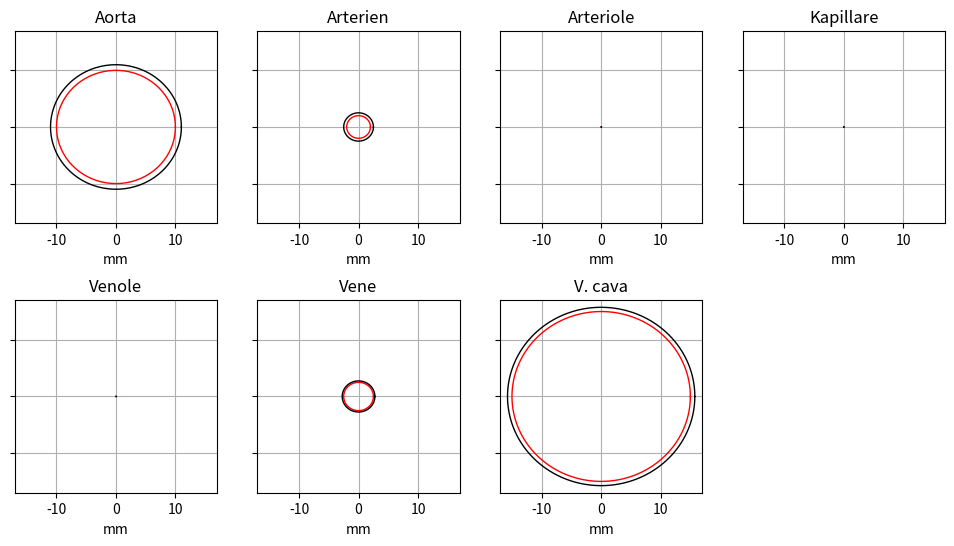

This chart was generated by the following Python code:

import numpy as np
import matplotlib.pyplot as plt

class VascularSystem():

    def __init__(self, radi, viscocity):
        self.aor_rad = radi[0]      # aorta
        self.art1_rad = radi[1]     # arterie
        self.art2_rad = radi[2]     # arteriole
        self.cap_rad = radi[3]      # kapillare
        self.ven1_rad = radi[4]     # venole
        self.ven2_rad = radi[5]     # vene
        self.vc_rad = radi[6]       # v.cava
        self.viscocity = viscocity

    def vessel(self, radius, wallThickness, lumRadiF=1):
        """_summary_
            Nimmt den Radius, wanddicke und Radius des Lumens, um Gefäße mit den entsprechenden Maßen
            zu erzeugen.
            lumRadi ist für die individuelle Anpassung des inneren Radius
            Maßeinheit µm wir aber in mm umgerechnet
        Args:
            radius (float): Radius eines Gefäß in µm
            wallThickness (float): Wanddicke in µm
            lumRadi (float): Faktor, um inneren Radius zu skalieren -> > 0 und <= 1

        Returns:
            
        """
        
        theta = np.linspace(0, 2*np.pi, 150)

        # wallThickness und radius ist in µm
        # wallThickness und radius in mm umrechnen
        wallThickness *= 0.001
        radius *= 0.001
        
        if lumRadiF > 1:
            lumRadiF = 1
        elif lumRadiF < 0:
            lumRadiF = 0.1

        # Querschnitt (Lumen)
        x = radius * np.cos(theta) * lumRadiF
        y = radius * np.sin(theta) * lumRadiF

        # Querschnitt (komplett)
        cs = radius + wallThickness

        x1 = cs * np.cos(theta)
        y1 = cs * np.sin(theta)

        # Durchmesser halbieren = Radius
        x /= 2
        y /= 2

        x1 /= 2
        y1 /= 2

        return x, y, x1, y1, radius, wallThickness

    def aorta(self, wallThickness=2000, lumRadiF=1):
        """_summary_
            Nimmt die vessel-Funktion mit den Maßen für eine Aorta und erzeugt das entsprechende Gefäß.
        Args:
            wallThickness (float, optional): Wanddicke in µm
            lumRadi (float, optional): Innerer Radius in µm
        Returns:
            x
            y
            x1
            y1
            radius
            wallThickness 
        """

        x, y, x1, y1, radius, wallThickness = self.vessel(self.aor_rad, wallThickness, lumRadiF)
        return x, y, x1, y1, radius, wallThickness
    
    def arteries(self, wallThickness=1000, lumRadiF=1):
        """_summary_
            Nimmt die vessel-Funktion mit den Maßen für eine Arterie und erzeugt das entsprechende Gefäß.
        Args:
            wallThickness (float, optional): Wanddicke in µm
            lumRadi (float, optional): Innerer Radius in µm
        Returns:
            x
            y
            x1
            y1
            radius
            wallThickness 
        """

        x, y, x1, y1, radius, wallThickness = self.vessel(self.art1_rad, wallThickness, lumRadiF)
        return x, y, x1, y1, radius, wallThickness

    def arterioles(self, wallThickness=30, lumRadiF=1):
        """_summary_
            Nimmt die vessel-Funktion mit den Maßen für eine Arteriole und erzeugt das entsprechende Gefäß.
        Args:
            wallThickness (float, optional): Wanddicke in µm
            lumRadi (float, optional): Innerer Radius in µm
        Returns:
            x
            y
            x1
            y1
            radius
            wallThickness 
        """
        
        x, y, x1, y1, radius, wallThickness = self.vessel(self.art2_rad, wallThickness, lumRadiF)
        return x, y, x1, y1, radius, wallThickness

    def capillaries(self, wallThickness=1, lumRadiF=1):
        """_summary_
            Nimmt die vessel-Funktion mit den Maßen für eine Kapillare und erzeugt das entsprechende Gefäß.
        Args:
            wallThickness (float, optional): Wanddicke in µm
            lumRadi (float, optional): Innerer Radius in µm
        Returns:
            x
            y
            x1
            y1
            radius
            wallThickness 
        """
        
        x, y, x1, y1, radius, wallThickness = self.vessel(self.cap_rad, wallThickness, lumRadiF)
        return x, y, x1, y1, radius, wallThickness

    def venules(self, wallThickness=2, lumRadiF=1):
        """_summary_
            Nimmt die vessel-Funktion mit den Maßen für eine Venole und erzeugt das entsprechende Gefäß.
        Args:
            wallThickness (float, optional): Wanddicke in µm
            lumRadi (float, optional): Innerer Radius in µm
        Returns:
            x
            y
            x1
            y1
            radius
            wallThickness 
        """
        
        x, y, x1, y1, radius, wallThickness = self.vessel(self.ven1_rad, wallThickness, lumRadiF)
        return x, y, x1, y1, radius, wallThickness

    def veins(self, wallThickness=500, lumRadiF=1):
        """_summary_
            Nimmt die vessel-Funktion mit den Maßen für eine Vene und erzeugt das entsprechende Gefäß.
        Args:
            wallThickness (float, optional): Wanddicke in µm
            lumRadi (float, optional): Innerer Radius in µm
        Returns:
            x
            y
            x1
            y1
            radius
            wallThickness 
        """
        
        x, y, x1, y1, radius, wallThickness = self.vessel(self.ven2_rad, wallThickness, lumRadiF)
        return x, y, x1, y1, radius, wallThickness

    def venaCava(self, wallThickness=1500, lumRadiF=1):
        """_summary_
            Nimmt die vessel-Funktion mit den Maßen für eine V.cava und erzeugt das entsprechende Gefäß.
        Args:
            wallThickness (float, optional): Wanddicke in µm
            lumRadi (float, optional): Innerer Radius in µm
        Returns:
            x
            y
            x1
            y1
            radius
            wallThickness 
        """
        
        x, y, x1, y1, radius, wallThickness = self.vessel(self.vc_rad, wallThickness, lumRadiF)
        return x, y, x1, y1, radius, wallThickness
    
    def vesselPlotter(self, lumRadiF, lims=[]):
        """_summary_
            Funktion, um die Erzeugen Maße für die Gefäße zu plotten
        Args:
            lims (list, optional): Ist ein Array, was zwei Werte beinhalten soll, um die 
             Grenzen für die Gefäß-Plots zu definieren. Defaults = [].
        """

        fig = plt.figure(figsize=(12,6))
        plt.subplots_adjust(hspace=0.4)
        col = 4
        row = 2

        aorta = self.aorta(lumRadiF=lumRadiF[0])
        arteries = self.arteries(lumRadiF=lumRadiF[1])
        arterioles = self.arterioles(lumRadiF=lumRadiF[2])
        capillaries = self.capillaries(lumRadiF=lumRadiF[3])
        venules = self.venules(lumRadiF=lumRadiF[4])
        veins = self.veins(lumRadiF=lumRadiF[5])
        venaCava = self.venaCava(lumRadiF=lumRadiF[6])
        
        for i in range(1,8):
            fig.add_subplot(row, col, i)
            plt.grid(True)
            plt.tick_params(labelleft = False)
            plt.xlabel('mm')

            if i == 1:
                plt.plot(aorta[0],aorta[1], 'red', linewidth=1)
                plt.plot(aorta[2],aorta[3], 'black', linewidth=1)
                plt.title('Aorta')
            elif i == 2:
                plt.plot(arteries[0],arteries[1], 'red', linewidth=1)
                plt.plot(arteries[2],arteries[3], 'black', linewidth=1)
                plt.title('Arterien')
            elif i == 3:
                plt.plot(arterioles[0],arterioles[1], 'red', linewidth=1)
                plt.plot(arterioles[2],arterioles[3], 'black', linewidth=1)
                plt.title('Arteriole')
            elif i == 4:
                plt.plot(capillaries[0],capillaries[1], 'red', linewidth=1)
                plt.plot(capillaries[2],capillaries[3], 'black', linewidth=1)
                plt.title('Kapillare')
            elif i == 5:
                plt.plot(venules[0],venules[1], 'red', linewidth=1)
                plt.plot(venules[2],venules[3], 'black', linewidth=1)
                plt.title('Venole')
            elif i == 6:
                plt.plot(veins[0],veins[1], 'red', linewidth=1)
                plt.plot(veins[2],veins[3], 'black', linewidth=1)
                plt.title('Vene')
            elif i == 7:
                plt.plot(venaCava[0],venaCava[1], 'red', linewidth=1)
                plt.plot(venaCava[2],venaCava[3], 'black', linewidth=1)
                plt.title('V. cava')
            
            if len(lims) == 2:
                if lims[0] > 0:
                    lims[0] *= -1
                    
                plt.xlim(lims[0], lims[1])
                plt.ylim(lims[0], lims[1])

    def setViscocity(self, val):
        """_summary_
            Legt die Viskositöt fest
        Args:
            val (float): Viskosität in Pa s (Pascal-Sekunde)
        """
        
        self.viscocity = val
    
    def resistance(self, lens, radius):
        """_summary_
            Helfer-Funktion
            Berechnet den Strömungswiderstand für gegebene Werte nach Hagen-Poiseuille-Gesetz und 
            umformung durch das Ohm'sche Gesetz
        Args:
            lens (Array): Längen-Werte in mm
            radius (Array): Werte für Radi in µm

        Returns:
            res (float): Strömungswiderstand in Pa s / mm^3 
        """

        res = (8 * self.viscocity * lens) / ((radius)**4 * np.pi)
        return res

    def parallelResistance(self, arr):
        """_summary_

        Args:
            arr (Array, float): Beinhaltet die Gefäßwiderstände von parallel geschalteten Gefäßen

        Returns:
            pres (float): Gesamtwiderstand von parallel geschalteten Gefäßen
        """
        tmp = np.copy(arr)
        for i in range(0,len(tmp)):
            tmp[i] = 1 / tmp[i]

        res = np.sum(tmp)
        pRes = 1/res
        return pRes
    
    def serialResistance(self, arr):
        return np.sum(arr)

    def vesselResistances(self, types, lens, radius, lumiRadi, nums):
        """_summary_

        Args_:
            types: (Array, String): Mit String für jede Art von Gefäß
            lens: (Array, float): Mit Längen-Werte für jede Art von Gefäß
            radius: (Array, float): Array mit Werte für den Radius fpr jede Art von Gefäß
            nums: (Array, int): Array mit Wertden für die Anzahl von jeder Art von Gefäß

        Returns:
            res (Array, float): Array, wo jeder Wert jeweils den parallelen Widerstand entspricht
        """

        aortaArr = []
        arteriesArr = []
        arteriolesArr = []
        capillariesArr = []
        venulesArr = []
        veinsArr = []
        venaCavaArr = []

        res = []

        aortaRes = arteriesRes = arteriolesRes = capillariesRes = venulesRes = veinsRes = venaCavaRes = 0
        aortaCom = arteriesCom = arteriolesCom = capillariesCom = venulesCom = veinsCom = venaCavaCom = 0
        for i in range(0,len(radius)):
            radius[i] *= 0.001
            radius[i] *= lumiRadi[i]

        for type in types:
            if type == 'aorta':
                for i in range(0,nums[0]):
                    aortaRes = self.resistance(lens[0], radius[0])
                    aortaArr.append(aortaRes)

            elif type == 'arteries':
                for i in range(0,nums[1]):
                    arteriesRes = self.resistance(lens[1], radius[1])
                    arteriesArr.append(arteriesRes)

            elif type == 'arterioles':
                for i in range(nums[2]):
                    arteriolesRes = self.resistance(lens[2], radius[2])
                    arteriolesArr.append(arteriolesRes)
            
            elif type == 'capillaries':
                for i in range(nums[3]):
                    capillariesRes = self.resistance(lens[3], radius[3])
                    capillariesArr.append(capillariesRes)
            
            elif type == 'venules':
                for i in range(nums[4]):
                    venulesRes = self.resistance(lens[4], radius[4])
                    venulesArr.append(venulesRes)

            elif type == 'veins':
                for i in range(nums[5]):
                    veinsRes = self.resistance(lens[5], radius[5])
                    veinsArr.append(veinsRes)
            
            elif type == 'venaCava':
                for i in range(nums[6]):
                    venaCavaRes = self.resistance(lens[6], radius[6])
                    venaCavaArr.append(venaCavaRes)
        
        aortaCom = self.parallelResistance(aortaArr)
        arteriesCom = self.parallelResistance(arteriesArr) 
        arteriolesCom = self.parallelResistance(arteriolesArr)
        capillariesCom = self.parallelResistance(capillariesArr)
        venulesCom = self.parallelResistance(venulesArr)
        veinsCom = self.parallelResistance(veinsArr)
        venaCavaCom = self.parallelResistance(venaCavaArr)

        #print('1', aortaCom, 'mm^3 / Pa s')
        res = [aortaCom, arteriesCom, arteriolesCom, capillariesCom, venulesCom, veinsCom, venaCavaCom]
        return res
    
    def completeResistance(self, resis):
        compRes = 0
        for i in range(0,len(resis)):
            compRes += resis[i]
        return compRes


"""
Parameter (Radien, in µm): 
    1. aorta
    2. arteries
    3. arterioles
    4. capillaries
    5. venules
    6. veins
    7. venaCava 
"""

radi = [20000, 4000, 20, 8, 20, 5000, 30000] # in µm
viscocity = 1
vs = VascularSystem(radi, viscocity)

lims = [-17, 17]
lumRadiF = [1, 1, 1, 1, 1, 1, 1] # array, um den inneren Radius anpassen zu können -> ein Faktor zu skalieren

vs.vesselPlotter(lumRadiF, lims)

nums = [1, 2, 4, 16, 4, 2, 1]
lens = [200, 150, 100, 50, 100, 150, 300] # in mm
type = ['aorta', 'arteries', 'arterioles', 'capillaries', 'venules', 'veins', 'venaCava']

print()
print('######   Einzelwiderstände der verschiedenen Gefäßarten')
resis = vs.vesselResistances(type, lens, radi, lumRadiF, nums)
for i in range(0,len(resis)):
    print(type[i], ': ', resis[i], 'Pa s / mm^3')

print()
print('######   Gesamtwiderstand')   
print(vs.completeResistance(resis), 'Pa s / mm^3')

plt.show()